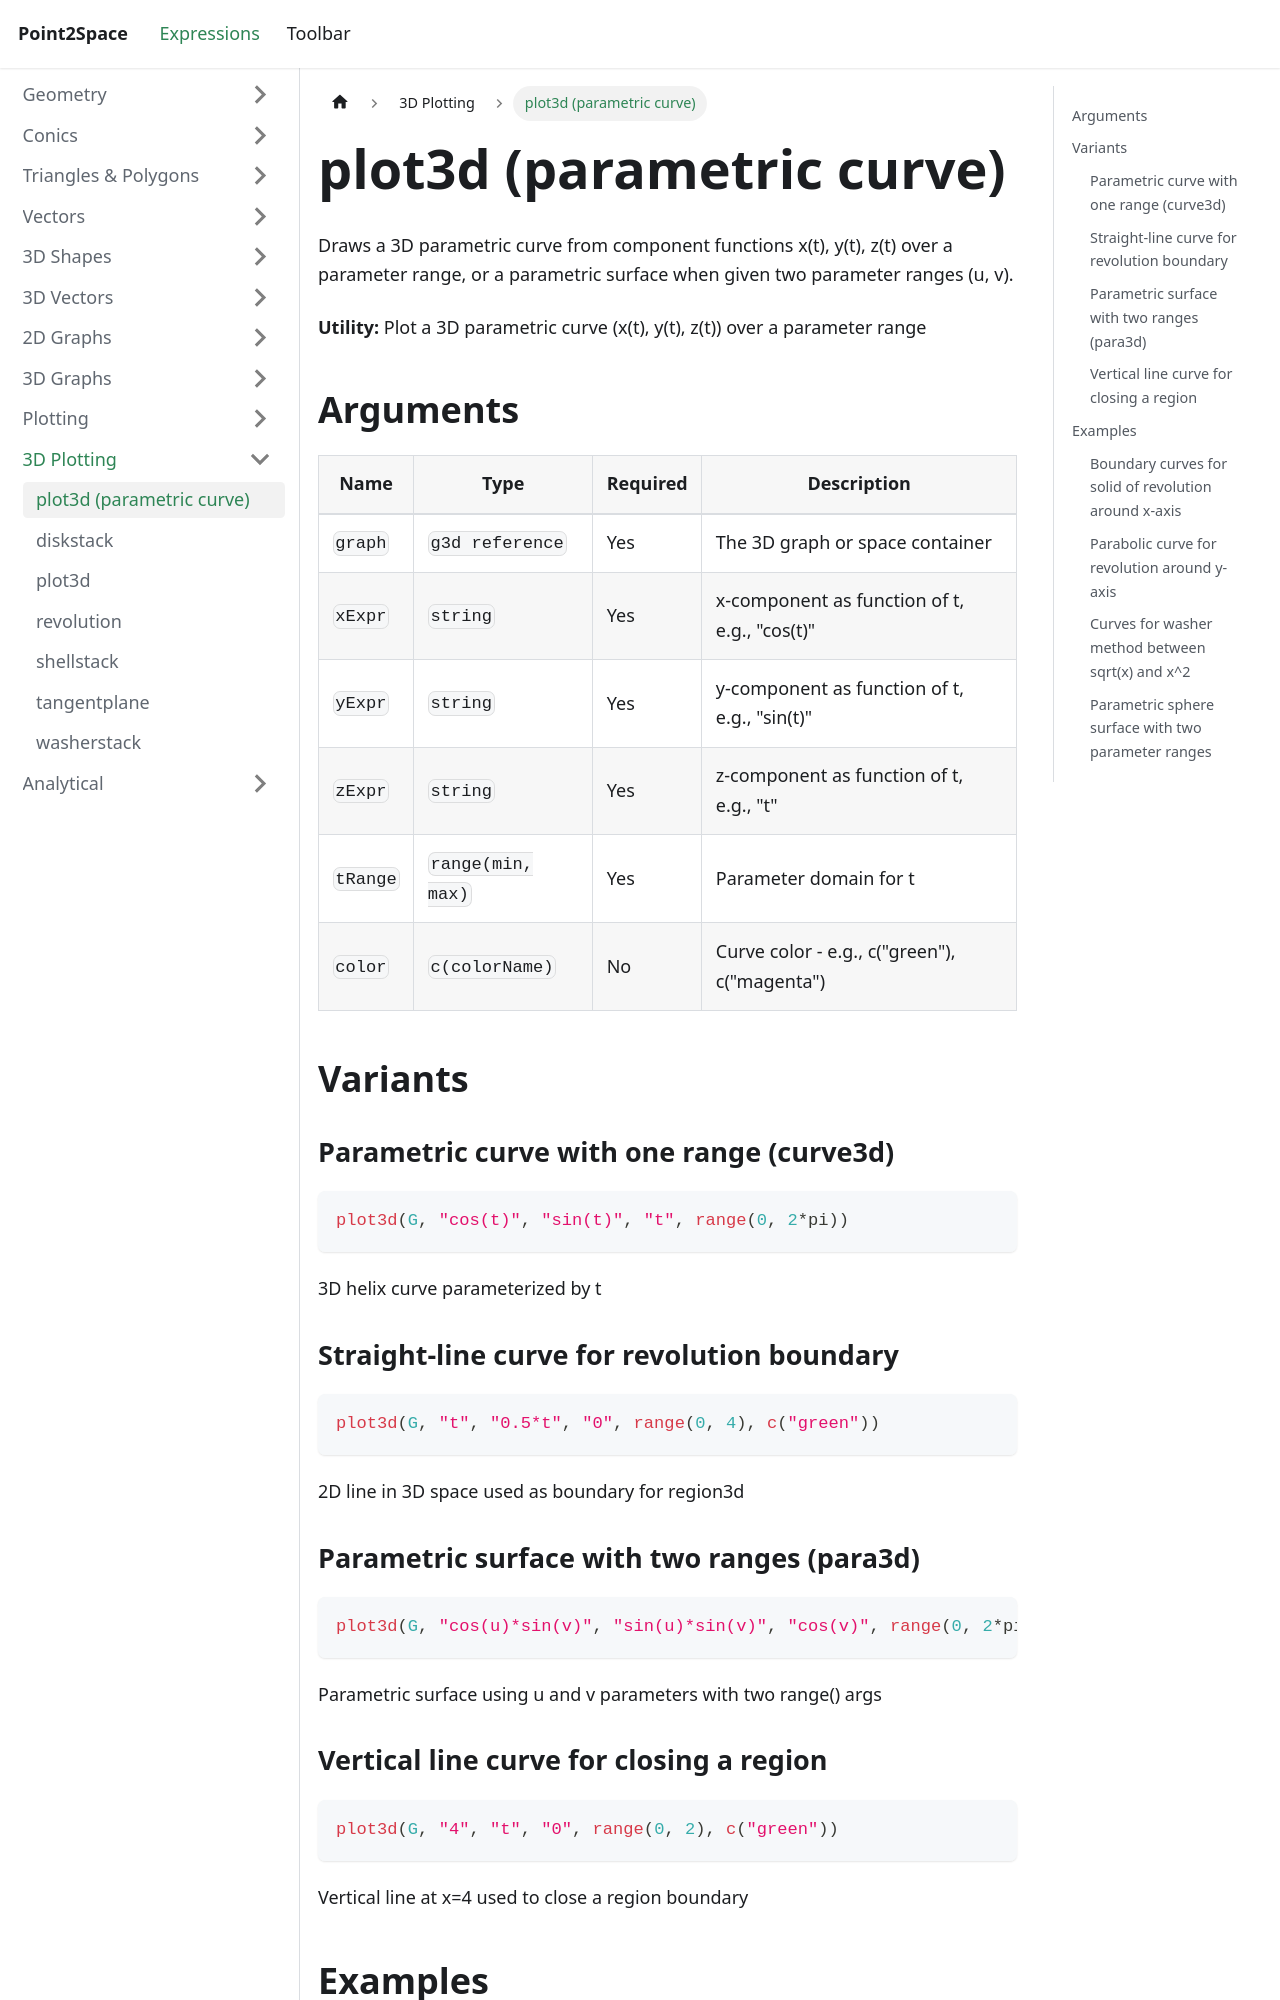

repository: provility/p2s-docs · page: expressions/3d-plotting/curve3d/index.html · generator: docusaurus

---
title: plot3d (parametric curve)
sidebar_label: plot3d (parametric curve)
---

# plot3d (parametric curve)

Draws a 3D parametric curve from component functions x(t), y(t), z(t) over a parameter range, or a parametric surface when given two parameter ranges (u, v).

**Utility:** Plot a 3D parametric curve (x(t), y(t), z(t)) over a parameter range

## Arguments

| Name | Type | Required | Description |
|------|------|----------|-------------|
| `graph` | `g3d reference` | Yes | The 3D graph or space container |
| `xExpr` | `string` | Yes | x-component as function of t, e.g., "cos(t)" |
| `yExpr` | `string` | Yes | y-component as function of t, e.g., "sin(t)" |
| `zExpr` | `string` | Yes | z-component as function of t, e.g., "t" |
| `tRange` | `range(min, max)` | Yes | Parameter domain for t |
| `color` | `c(colorName)` | No | Curve color - e.g., c("green"), c("magenta") |

## Variants

### Parametric curve with one range (curve3d)

```js
plot3d(G, "cos(t)", "sin(t)", "t", range(0, 2*pi))
```

3D helix curve parameterized by t

### Straight-line curve for revolution boundary

```js
plot3d(G, "t", "0.5*t", "0", range(0, 4), c("green"))
```

2D line in 3D space used as boundary for region3d

### Parametric surface with two ranges (para3d)

```js
plot3d(G, "cos(u)*sin(v)", "sin(u)*sin(v)", "cos(v)", range(0, 2*pi), range(0, pi))
```

Parametric surface using u and v parameters with two range() args
